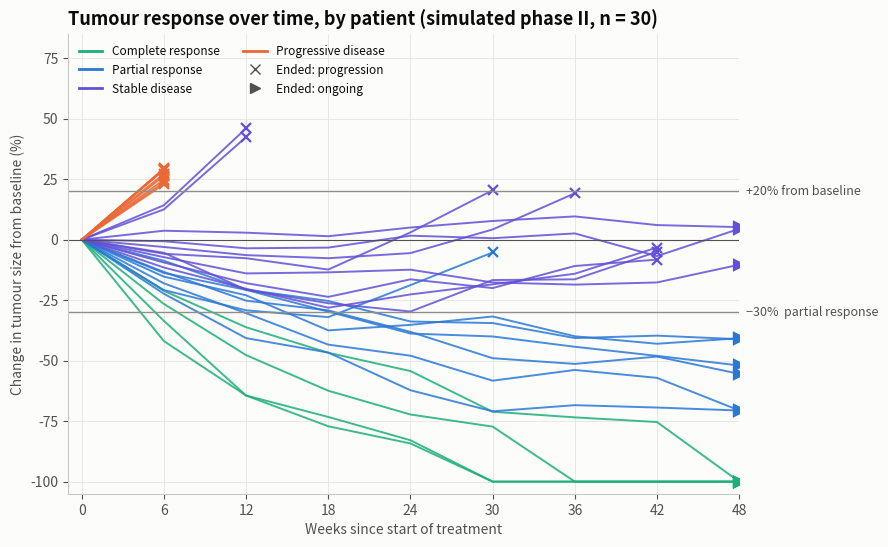

Reproduce this figure in Python. (Note: this script raises an exception after producing the figure.)
"""
Spider Plot (tumour change from baseline)  -  family: Healthcare & life sciences

DESIGN PURPOSE
One line per patient tracks the percentage change in tumour size from baseline
at each scan. Lines colored by best response show how deep and how durable
each response was, and when progression set in. That trajectory is lost in a
single best-response waterfall.

WHEN TO USE
  - Show depth, speed and durability of tumour response in early-phase
    oncology trials
  - Show the timing of progression or discontinuation, patient by patient
  - Complement a waterfall plot (best change) and a swimmer plot (time on
    treatment)

AVOID WHEN
  - There are more than about 40 patients (lines tangle; use a waterfall plus
    Kaplan–Meier)
  - Scans are irregular and sparse (lines suggest continuity that was not
    measured)
  - The audience needs a single summary statistic such as objective response
    rate

ALTERNATIVES
  - Tumour response waterfall
  - Swimmer plot
  - Small multiples by response category

EXAMPLE
Simulated phase II cohort of 30 patients scanned every 6 weeks for up to 48
weeks: sum of target-lesion diameters as % change from baseline, colored by
best overall response.

NOTE: Examples use simulated data. De-identify patient data before analysing
it in notebooks: executed notebooks store their outputs.

Run:  python spider_plot.py
"""
import sys
from pathlib import Path

import numpy as np
import pandas as pd
import matplotlib.pyplot as plt

# Library style: categorical colors in fixed order, recessive axes, hairline grid.
PALETTE = ["#2a78d6", "#eb6834", "#1baf7a", "#eda100",
           "#e87ba4", "#008300", "#6250d6", "#e34948"]
SEQ_CMAP = "Blues"      # sequential: one hue, light -> dark
DIV_CMAP = "RdBu_r"     # diverging: two opposite hues, neutral midpoint
GRAY = "#b8b7b1"        # de-emphasised marks
plt.rcParams.update({
    "figure.figsize": (8, 4.8), "figure.dpi": 110, "figure.facecolor": "#fcfcfb",
    "axes.facecolor": "#fcfcfb", "axes.edgecolor": "#c9c8c3", "axes.linewidth": 0.8,
    "axes.spines.top": False, "axes.spines.right": False,
    "axes.grid": True, "grid.color": "#e6e5e1", "grid.linewidth": 0.6, "axes.axisbelow": True,
    "axes.prop_cycle": plt.cycler(color=PALETTE),
    "axes.titlesize": 13, "axes.titleweight": "bold", "axes.titlelocation": "left",
    "axes.labelcolor": "#52514e", "xtick.color": "#52514e", "ytick.color": "#52514e",
    "text.color": "#0b0b0b", "font.size": 10, "lines.linewidth": 2,
    "legend.frameon": False,
})

# --- Example data ------------------------------------------------------------
rng = np.random.default_rng(55)
categories = ["Complete response", "Partial response", "Stable disease", "Progressive disease"]
weeks = np.arange(0, 49, 6)
rows = []
for pid in range(1, 31):
    kind = rng.choice(4, p=[0.1, 0.3, 0.3, 0.3])
    depth = [-100, rng.uniform(-75, -35), rng.uniform(-25, 15), rng.uniform(0, 15)][kind]
    speed = rng.uniform(0.15, 0.5)
    regrow = rng.uniform(0.0, 3.5) if kind in (1, 2) and rng.random() < 0.5 else 0.0
    change = []
    for w in weeks:
        y = depth * (1 - np.exp(-speed * w / 6)) + regrow * max(0, w - 18)
        if kind == 3:
            y = depth + rng.uniform(4, 8) * w / 6 * 3
        y = float(np.clip(y + rng.normal(0, 3), -100, 150))
        if kind == 0 and y <= -85:
            y = -100.0                                   # all target lesions have disappeared
        change.append(0.0 if w == 0 else y)
    change = np.array(change)
    # RECIST 1.1 progression: sum of diameters >= 20% above the nadir (smallest sum so far, baseline
    # included) and at least 5 mm larger; with a ~50 mm baseline sum, 5 mm is 10 percentage points.
    size = 100 + change
    nadir = np.minimum.accumulate(size)
    grew = np.r_[False, size[1:] - nadir[:-1] >= np.maximum(0.2 * nadir[:-1], 10)]
    stop = int(np.argmax(grew)) if grew.any() else len(weeks) - 1
    reason = "progression" if grew.any() else "ongoing"
    tox = rng.random() < 0.15
    tox_stop = rng.integers(3, len(weeks) - 1)
    if tox and tox_stop < stop:
        stop, reason = tox_stop, "toxicity"
    seen = change[1:stop + 1]                # scans actually done (baseline excluded)
    best = ("Complete response" if seen.min() <= -100 else "Partial response" if seen.min() <= -30
            else "Progressive disease" if reason == "progression" and stop == 1 else "Stable disease")
    for w, y in zip(weeks[:stop + 1], change[:stop + 1]):
        rows.append((pid, best, w, y, reason))
df = pd.DataFrame(rows, columns=["patient", "best_response", "week", "pct_change", "end_reason"])
df.groupby("best_response")["patient"].nunique()

# --- Plot --------------------------------------------------------------------
fig, ax = plt.subplots(figsize=(9, 5.6))
markers = {"progression": ("x", 7), "toxicity": ("o", 6), "ongoing": (">", 7)}
for i, cat in enumerate(categories):
    for _, g in df[df["best_response"] == cat].groupby("patient"):
        ax.plot(g["week"], g["pct_change"], color=PALETTE[[2, 0, 6, 1][i]], linewidth=1.4, alpha=0.85)
        m, size = markers[g["end_reason"].iloc[0]]
        ax.plot(g["week"].iloc[-1], g["pct_change"].iloc[-1], m, color=PALETTE[[2, 0, 6, 1][i]],
                markersize=size, markeredgewidth=1.6)
for y, label in [(20, "+20% from baseline"), (-30, "−30%  partial response")]:
    ax.axhline(y, color="#8f8e88", linewidth=1)
    ax.text(48.5, y, label, va="center", ha="left", fontsize=9, color="#52514e")
ax.axhline(0, color="#52514e", linewidth=0.8)
ax.set_xticks(weeks)
ax.set_xlim(-1, 48)
ax.set_ylim(-105, 85)
ax.set_xlabel("Weeks since start of treatment")
ax.set_ylabel("Change in tumour size from baseline (%)")
ax.set_title("Tumour response over time, by patient (simulated phase II, n = 30)")
handles = [plt.Line2D([], [], color=PALETTE[[2, 0, 6, 1][i]], label=c) for i, c in enumerate(categories)]
handles += [plt.Line2D([], [], color="#52514e", linestyle="", marker=m, markersize=s, label=f"Ended: {r}")
            for r, (m, s) in markers.items() if r in set(df["end_reason"])]
ax.legend(handles=handles, loc="upper left", fontsize=8.5, ncol=2)
fig.tight_layout()

# --- Save / show -------------------------------------------------------------
out = Path(__file__).with_name(Path(__file__).stem + ".png")
fig.savefig(out, dpi=150, bbox_inches="tight")
print(f"saved {out}")
if "--no-show" not in sys.argv:
    plt.show()
